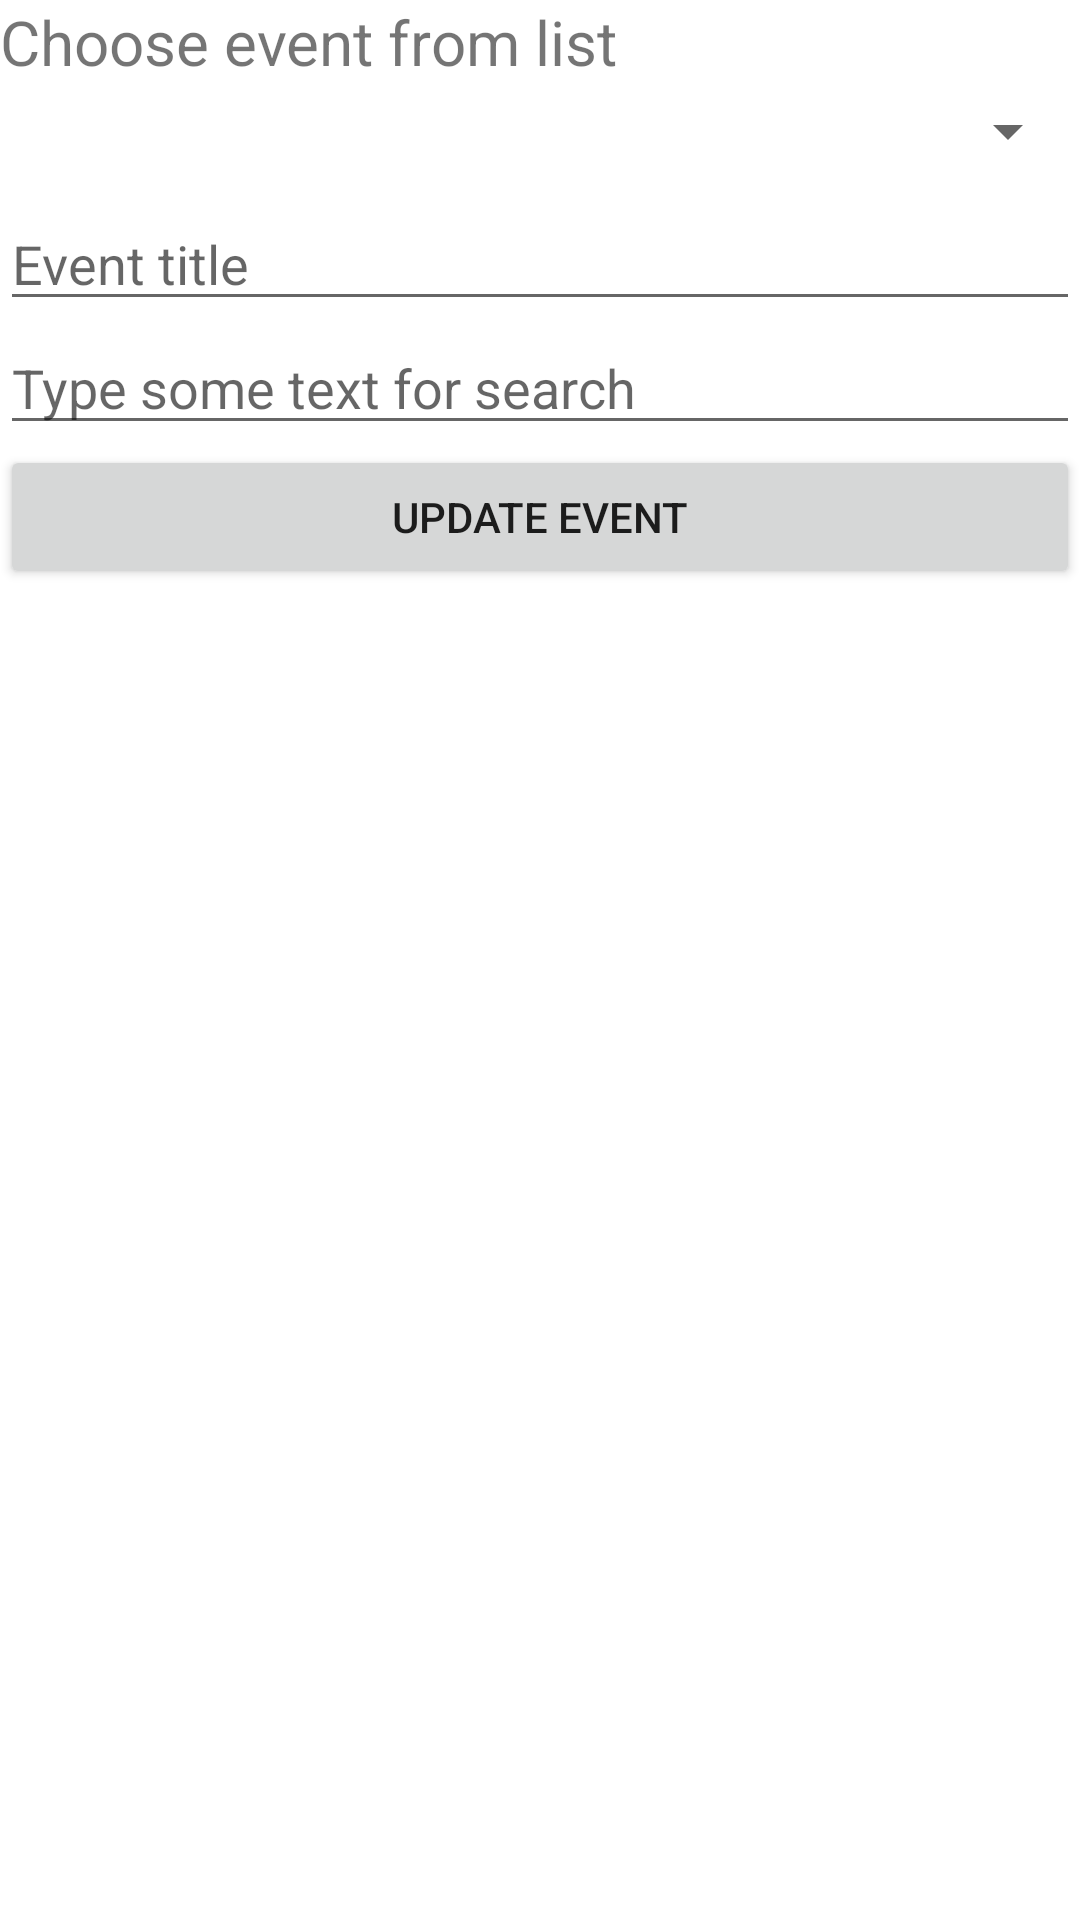

Produce the Android XML layout that renders to this screen, including the resource entries it uses.
<!-- AndroidManifest.xml: application theme Theme.PAM_LAB2 -->
<!-- res/layout/activity_update_item.xml -->
<?xml version="1.0" encoding="utf-8"?>
<LinearLayout xmlns:android="http://schemas.android.com/apk/res/android"
    xmlns:tools="http://schemas.android.com/tools"
    android:layout_width="match_parent"
    android:layout_height="match_parent"
    android:orientation="vertical"
    tools:context=".UpdateItemActivity">

    <TextView
        android:id="@+id/message_info"
        android:layout_width="match_parent"
        android:layout_height="wrap_content"
        android:text="@string/choose_event_from_list"
        android:layout_marginBottom="4dp"
        android:textSize="10pt"/>

    <Spinner
        android:id="@+id/action_bar_spinner"
        android:layout_width="match_parent"
        android:layout_height="wrap_content"
        android:layout_marginBottom="10dp"/>

    <EditText
        android:id="@+id/event_title"
        android:layout_width="match_parent"
        android:layout_height="wrap_content"
        android:hint="@string/event_title"
        android:inputType="text" />

    <EditText
        android:id="@+id/event_description"
        android:layout_width="match_parent"
        android:layout_height="wrap_content"
        android:hint="@string/type_some_text_for_search"
        android:inputType="text" />

    <Button
        android:id="@+id/update_button"
        android:layout_width="match_parent"
        android:layout_height="wrap_content"
        android:text="@string/update_event" />
</LinearLayout>
<!-- resources referenced by this layout -->
<resources>
  <string name="choose_event_from_list">Choose event from list</string>
  <string name="event_title">Event title</string>
  <string name="type_some_text_for_search">Type some text for search</string>
  <string name="update_event">Update event</string>
  <style name="Theme.PAM_LAB2" parent="Theme.MaterialComponents.DayNight.DarkActionBar">
          
          <item name="colorPrimary">@color/purple_500</item>
          <item name="colorPrimaryVariant">@color/purple_700</item>
          <item name="colorOnPrimary">@color/white</item>
          
          <item name="colorSecondary">@color/teal_200</item>
          <item name="colorSecondaryVariant">@color/teal_700</item>
          <item name="colorOnSecondary">@color/black</item>
          
          <item name="android:statusBarColor" tools:targetApi="l">?attr/colorPrimaryVariant</item>
          
      </style>
  <!-- not gathered from this repository: default colours our renderer supplied (Android Studio template values) -->
  <color name="purple_500">#FF6200EE</color>
  <color name="purple_700">#FF3700B3</color>
  <color name="teal_200">#FF03DAC5</color>
  <color name="teal_700">#FF018786</color>
  <color name="black">#FF000000</color>
  <color name="white">#FFFFFFFF</color>
</resources>
